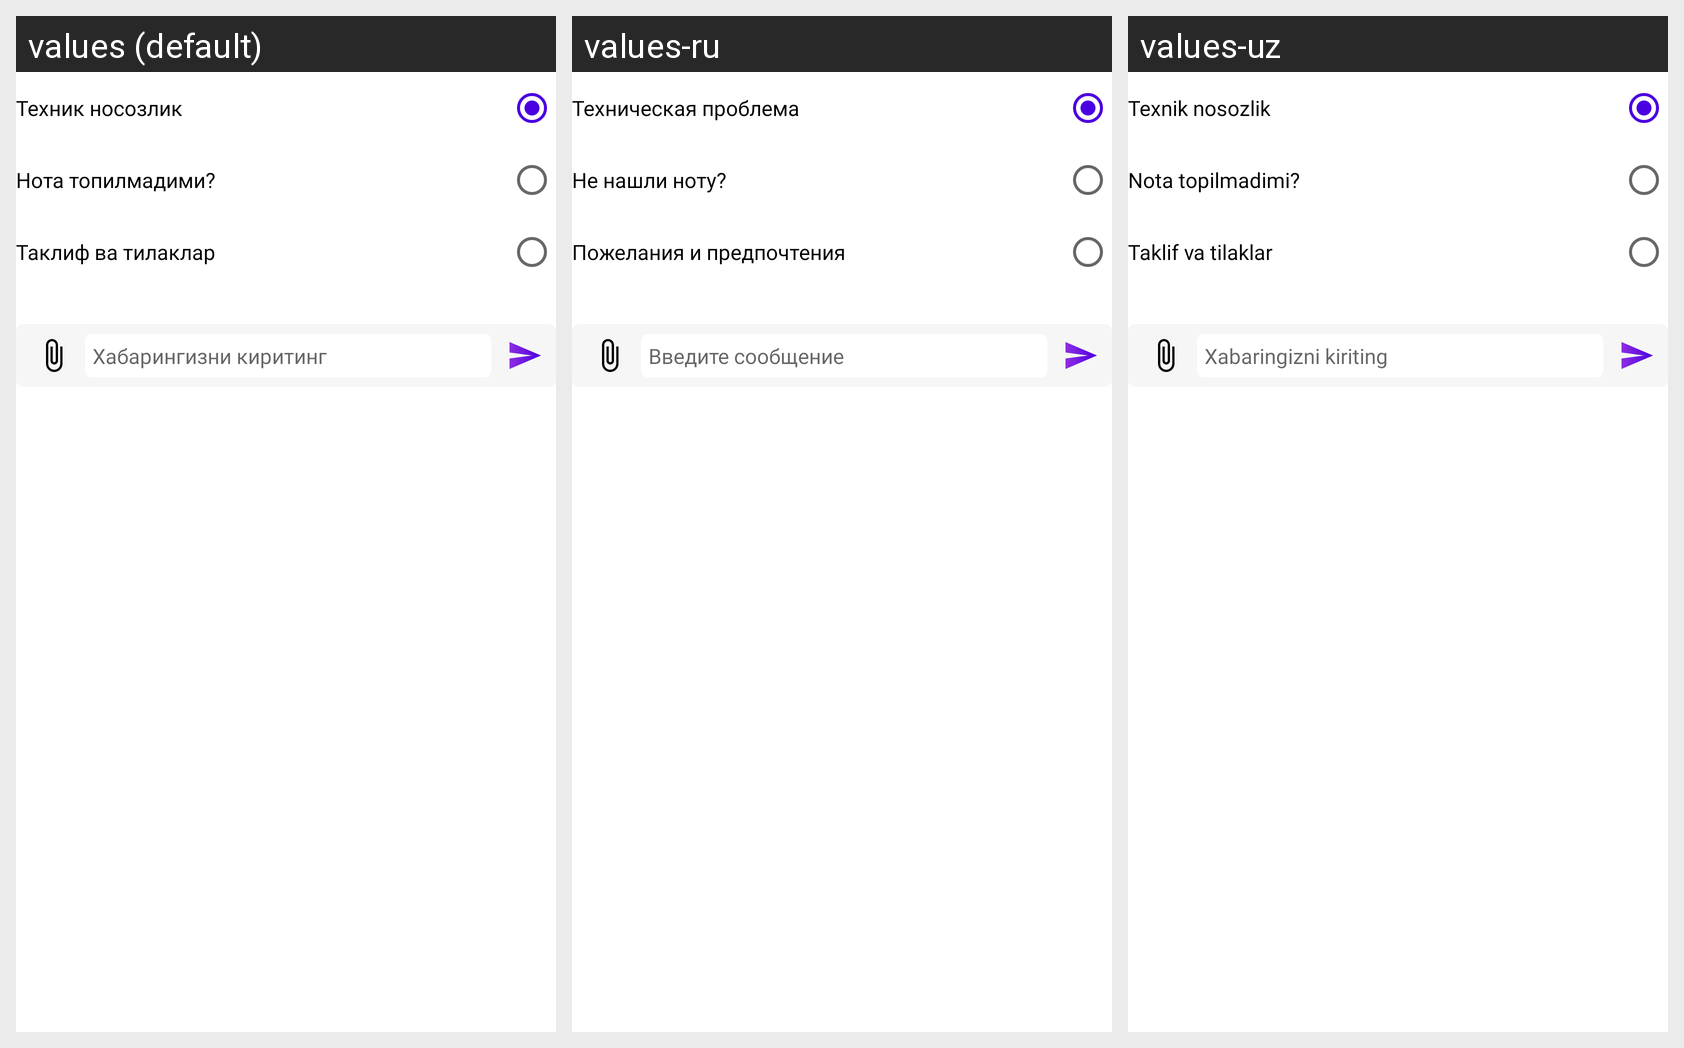

The same Android screen rendered under several of its app's locales, left to right. List the strings drawn on it with the default value and each locale's translation.
Android screen res/layout/expand_tech_support.xml rendered under 3 locales, left to right: values (default), values-ru, values-uz. Device: Nexus 5 (rendered at 1080×1920; each locale shown at half size, 540×960, under a caption strip naming it); theme Theme.Do_Music.
Strings drawn on this screen, with the default value and each locale's value (text and hints the layout hard-codes, and strings that could not be matched under every locale, appear in the picture but are not listed):

technical_problems
  values: Техник носозлик
  values-ru: Техническая проблема
  values-uz: Texnik nosozlik

note_not_found
  values: Нота топилмадими?
  values-ru: Не нашли ноту?
  values-uz: Nota topilmadimi?

preferences
  values: Таклиф ва тилаклар
  values-ru: Пожелания и предпочтения
  values-uz: Taklif va tilaklar

input_here
  values: Хабарингизни киритинг
  values-ru: Введите сообщение
  values-uz: Xabaringizni kiriting
